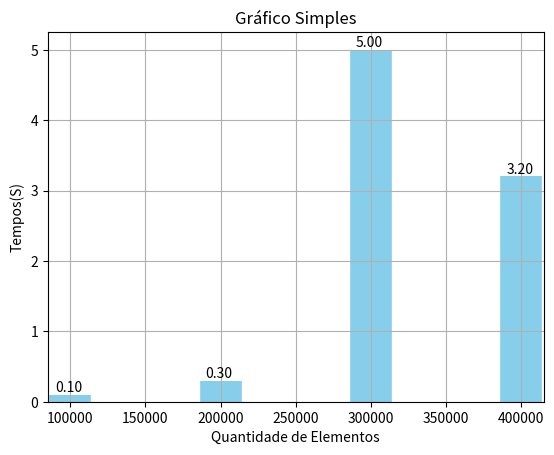

This chart was generated by the following Python code:
import matplotlib.pyplot as plt

tempos = [0.1, 0.3, 5, 3.2]
elementos = [100000, 200000, 300000, 400000]
lista = []
bars = plt.bar(elementos, tempos,linewidth=30,edgecolor="skyblue")
plt.title("Gráfico Simples")
plt.xlabel("Quantidade de Elementos")
plt.ylabel("Tempos(S)")
for bar in bars:
    yval = bar.get_height()  # Valor no eixo Y
    xval = bar.get_x() + bar.get_width()  # Posição no eixo X
    plt.text(xval-10000, yval+0.1, f'{yval:.2f}', va='center', ha='left', color='black')
plt.grid()
plt.show()
input("Pressione Enter para fechar...")